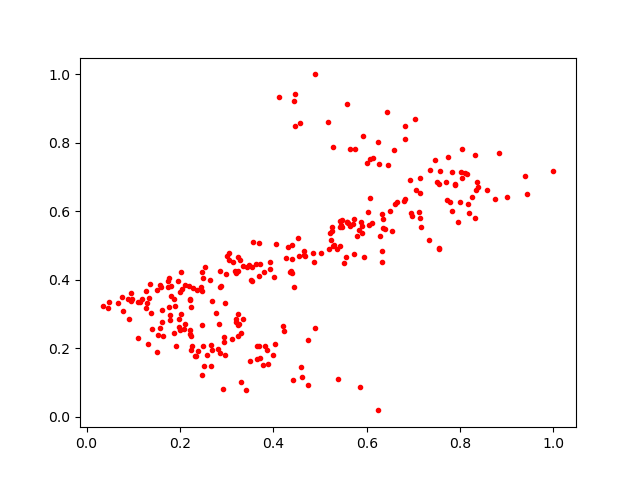

Source data for this figure (header and first rows):
0.44509074, 0.37796897
0.6596, 0.6202
0.3791, 0.4218
0.2259, 0.2047
0.285, 0.1872
0.715, 0.6981
0.5425, 0.5709
0.4396, 0.4609
0.3995, 0.1785
0.3247, 0.2996
0.7824, 0.6019
0.5728, 0.4762
0.5711, 0.5641
0.1734, 0.3783
0.3306, 0.2452
0.3293, 0.4563
0.151, 0.369
0.2111, 0.2706
0.8752, 0.6362
0.3721, 0.1718
0.2656, 0.2088
0.1985, 0.2848
0.2369, 0.3703
0.1189, 0.3447
0.2276, 0.3765
0.2936, 0.2317
0.179, 0.2974
0.3446, 0.4377
0.2033, 0.3719
0.5588, 0.5696
0.3195, 0.419
0.3924, 0.451
0.5246, 0.5549
0.2244, 0.2362
0.09432, 0.3363
0.1957, 0.3968
0.32, 0.2765
0.3302, 0.1012
0.6659, 0.6279
0.2939, 0.2192
0.221, 0.3398
0.8252, 0.6425
0.6589, 0.7802
0.4376, 0.424
0.3116, 0.2264
0.07825, 0.3099
0.3831, 0.2073
0.1411, 0.2566
0.2005, 0.3647
0.049, 0.3341
0.2022, 0.421
0.1324, 0.2116
0.5736, 0.577
0.3247, 0.2367
0.3542, 0.4379
0.286, 0.3792
0.4115, 0.935
0.2674, 0.1482
0.6827, 0.6369
0.1503, 0.1879
0.2193, 0.3812
... 226 more rows
